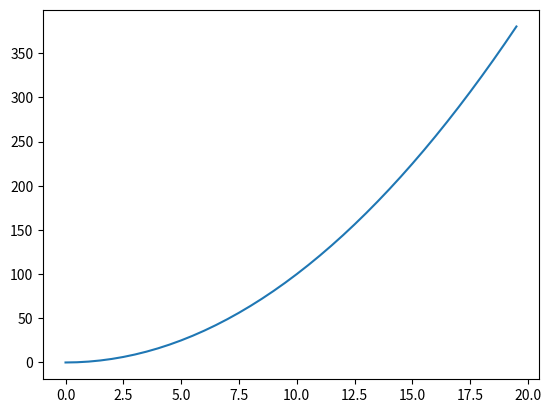

Reproduce this figure in Python.
# Diese .py - Datei wurde automatisch aus dem IPython - Notebook (.ipynb) generiert.
# 
# Gelegentlich wurde ich von Teilnehmern gefragt, ob ich die Kursmaterialien nicht 
# auch als normale .py - Datien bereitstellen könne. Dadurch ist es möglich, den Code
# ohne Jupyter zu öffnen, beispielsweise wenn Python-Programme in einem Terminal oder in 
# Eclipse entwickelt werden.
# 
# Dem möchte ich hiermit nachkommen. Ich empfehle dir aber trotzdem, schau' dir lieber die
# IPython - Notebooks direkt an, oder den HTML-Export eben dieser. Dieser reine .py-Export
# ist meiner Meinung nach etwas unübersichtlich.
# 
# Bitte beachte zudem, dass du Pfadangaben ggf. manuell korrigieren musst!
# 
#!/usr/bin/env python
# coding: utf-8

# In[1]:


import numpy as np


# In[12]:


import matplotlib.pyplot as plt

x = np.arange(0, 20, 0.5)

plt.plot(x, x ** 2)
plt.show()


# In[7]:


np.arange(0, 20, 1)


# In[9]:


np.arange(0, 20, 1) ** 2


# In[ ]:





